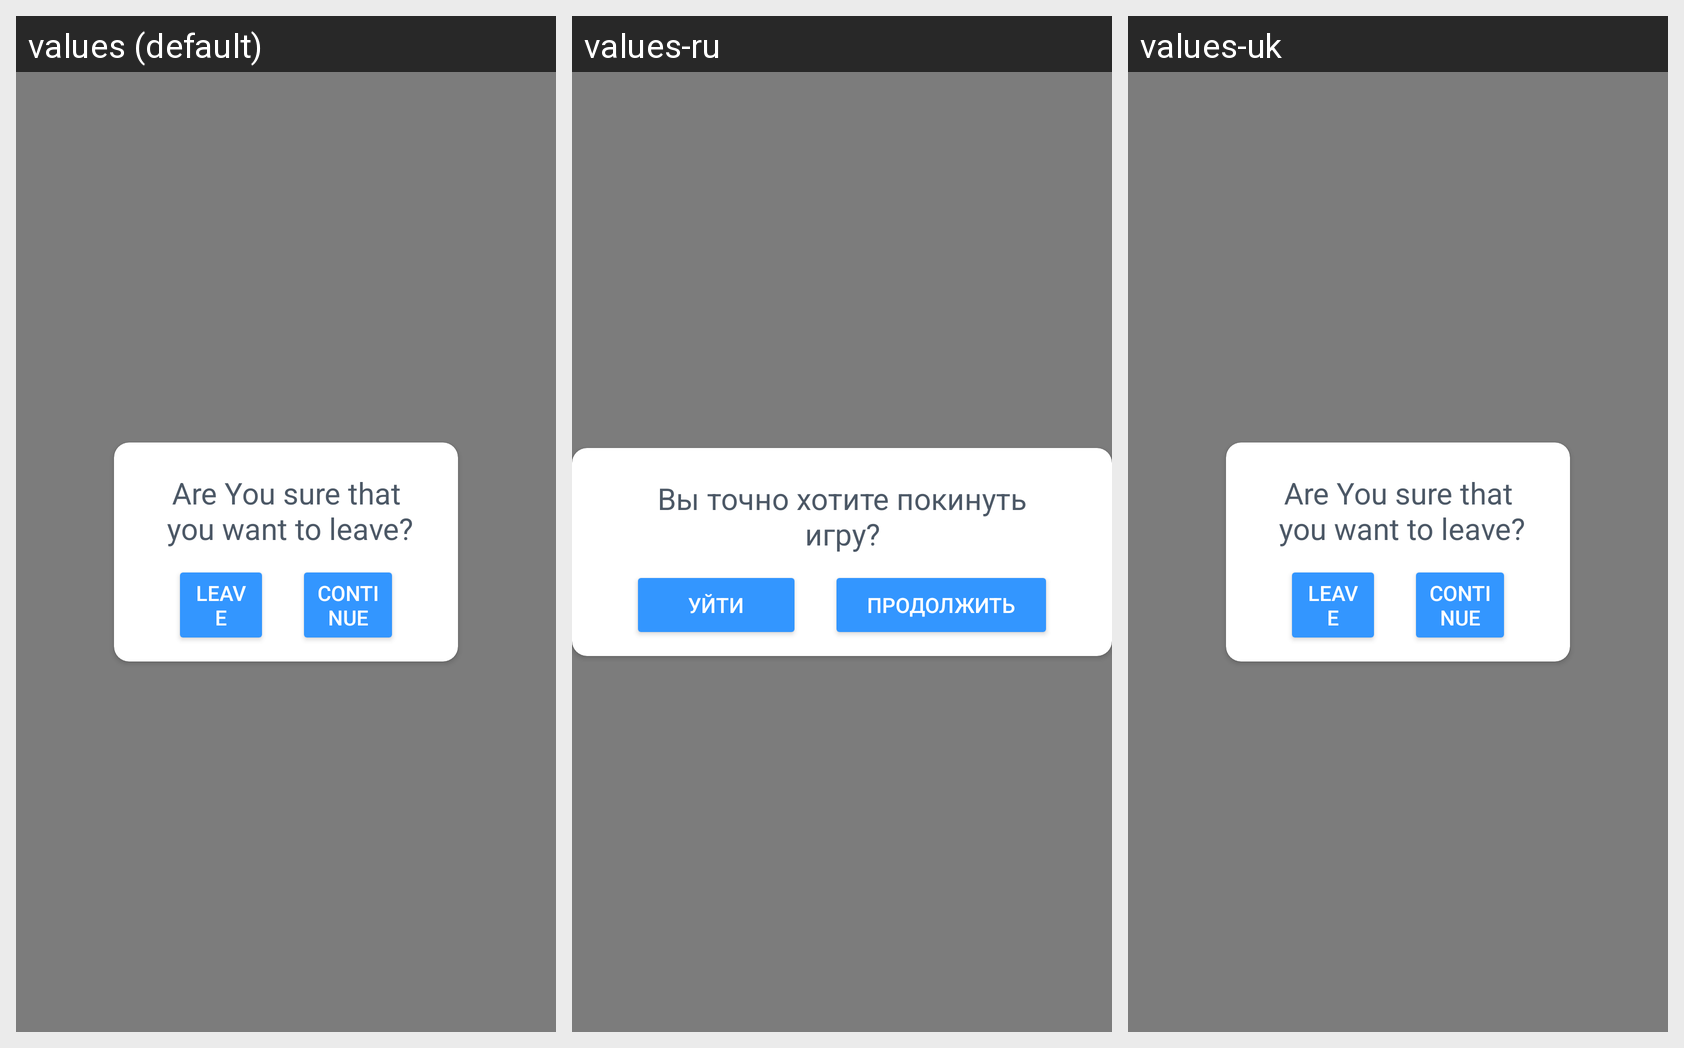

Translations of the strings shown on this Android screen, per locale in the grid:
Android screen res/layout/dialog_end_game_layout.xml rendered under 3 locales, left to right: values (default), values-ru, values-uk. Device: Nexus 5 (rendered at 1080×1920; each locale shown at half size, 540×960, under a caption strip naming it); theme AppTheme.
Strings drawn on this screen, with the default value and each locale's value (text and hints the layout hard-codes, and strings that could not be matched under every locale, appear in the picture but are not listed):

end_game
  values: Are You sure that
       you want to leave?
  values-ru: Вы точно хотите покинуть игру?
  values-uk: Are You sure that
       you want to leave?  [not translated; the default value is used]

yes
  values: Leave
  values-ru: Уйти
  values-uk: Leave  [not translated; the default value is used]

no_but
  values: Continue
  values-ru: Продолжить
  values-uk: Continue  [not translated; the default value is used]
